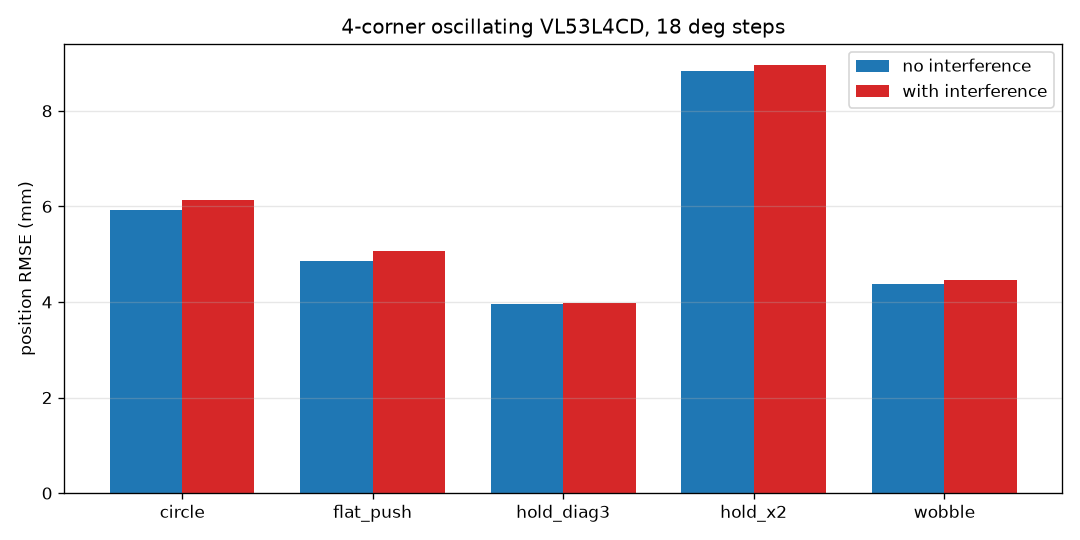

Source data for this figure (header and first rows):
run, rmse_mm, p95_mm, max_mm, tracked_frac, readings_per_s, accepted_per_s, detect_when_in_cone, false_when_out_cone, invalid_frac, gated_frac, range_err_p50_mm, interfered_frac
flat_push_interf, 5.074, 9.215, 19.25, 0.9963, 399.3, 87.83, 0.6062, 0.0006579, 0.778, 0.001669, 5.126, 0.9967
flat_push_clean, 4.866, 8.903, 19.16, 0.9963, 399.3, 91.83, 0.6336, 0.0006579, 0.7679, 0.001669, 5.154, 0.0
hold_x2_interf, 8.959, 16.39, 19.72, 0.9947, 399.3, 46.0, 0.5009, 0.0, 0.8827, 0.001669, 4.982, 1.0
hold_x2_clean, 8.837, 16.39, 19.72, 0.9947, 399.3, 48.83, 0.533, 0.0, 0.8752, 0.002087, 5.166, 0.0
hold_diag3_interf, 3.984, 6.611, 22.55, 0.9963, 399.3, 129.0, 0.8198, 0.0, 0.6753, 0.001252, 2.07, 0.8347
hold_diag3_clean, 3.951, 6.62, 22.55, 0.9963, 399.3, 130.5, 0.8293, 0.0, 0.6715, 0.001252, 2.088, 0.0
circle_interf, 6.127, 10.09, 28.29, 0.9963, 399.3, 97.0, 0.6628, 0.005249, 0.7554, 0.001252, 5.47, 0.9891
circle_clean, 5.922, 10.39, 19.18, 0.9963, 399.3, 99.5, 0.6789, 0.005906, 0.7492, 0.001252, 5.493, 0.0
wobble_interf, 4.463, 11.13, 15.22, 0.9947, 399.3, 118.7, 0.7806, 0.0006757, 0.7012, 0.001252, 2.433, 0.8297
wobble_clean, 4.368, 10.12, 13.79, 0.9947, 399.3, 120.5, 0.7937, 0.0006757, 0.6962, 0.001669, 2.453, 0.0
